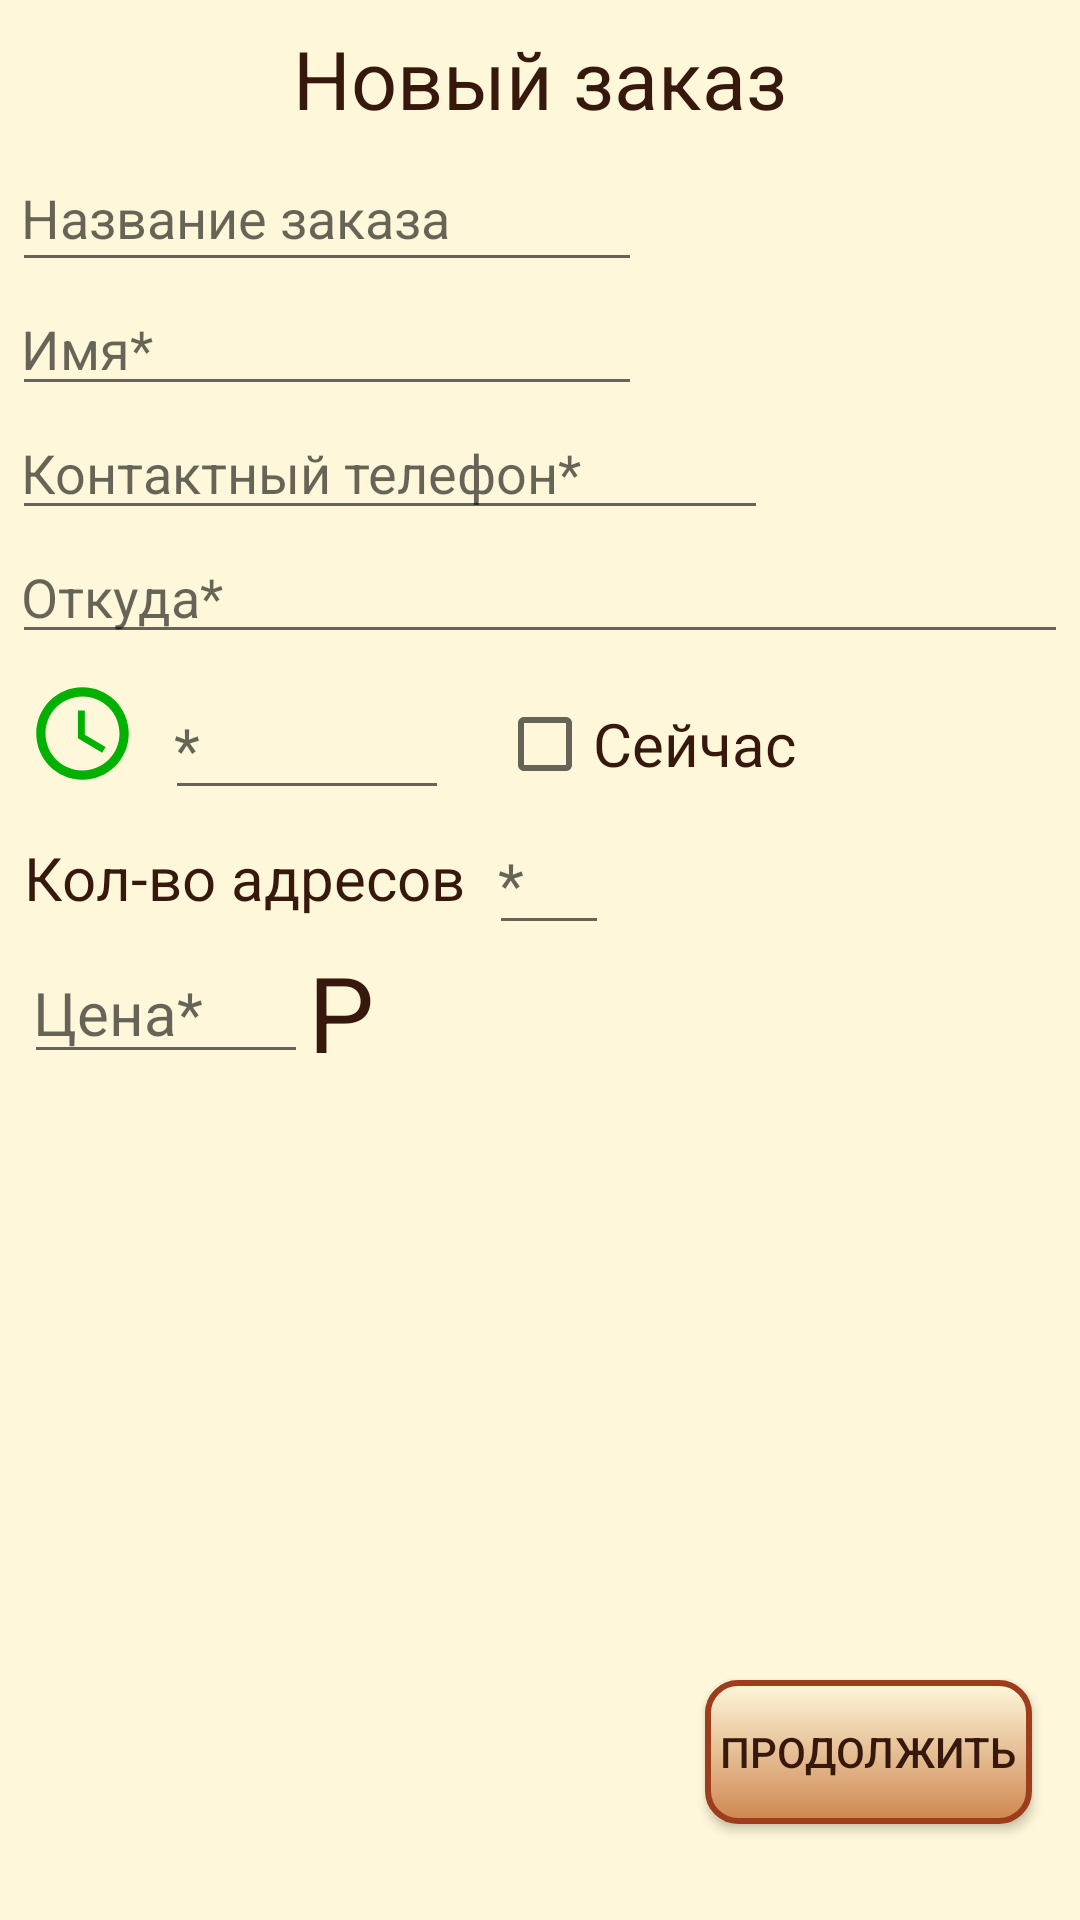

Layout XML and referenced resources for this Android screen:
<!-- AndroidManifest.xml: application theme AppTheme -->
<!-- res/layout/activity_start_order.xml -->
<?xml version="1.0" encoding="utf-8"?>
<android.support.constraint.ConstraintLayout
    android:background="@color/colorCofe1"
    xmlns:android="http://schemas.android.com/apk/res/android"
    xmlns:app="http://schemas.android.com/apk/res-auto"
    xmlns:tools="http://schemas.android.com/tools"
    android:layout_width="match_parent"
    android:layout_height="match_parent"
    tools:context=".StartOrderActivity"
    android:orientation="vertical">

    <TextView

        android:id="@+id/textView"
        android:layout_width="wrap_content"
        android:layout_height="wrap_content"
        android:layout_gravity="center"
        android:layout_marginEnd="8dp"
        android:layout_marginStart="8dp"
        android:layout_marginTop="8dp"
        android:text="Новый заказ"
        android:textAlignment="center"
        android:textColor="@color/colorText"
        android:textSize="27sp"
        app:layout_constraintEnd_toEndOf="parent"
        app:layout_constraintStart_toStartOf="parent"
        app:layout_constraintTop_toTopOf="parent" />

    <EditText
        android:id="@+id/edNameOrder"
        android:layout_width="wrap_content"
        android:layout_height="46dp"
        android:layout_marginStart="4dp"
        android:layout_marginTop="4dp"
        android:ems="10"
        android:hint="Название заказа"
        android:inputType="textCapWords"
        android:paddingLeft="3dp"
        android:textColor="@color/colorText"
        android:textSize="18sp"
        app:layout_constraintStart_toStartOf="parent"
        app:layout_constraintTop_toBottomOf="@+id/textView" />

    <EditText
        android:id="@+id/edNameCustomer"
        android:layout_width="wrap_content"
        android:layout_height="wrap_content"
        android:layout_marginStart="4dp"
        android:ems="10"

        android:hint="Имя*"
        android:inputType="textCapWords"
        android:paddingLeft="3dp"
        android:textColor="@color/colorText"
        android:textSize="18sp"
        app:layout_constraintStart_toStartOf="parent"
        app:layout_constraintTop_toBottomOf="@+id/edNameOrder" />

    <EditText
        android:id="@+id/edPhoneCustomer"
        android:layout_width="wrap_content"
        android:layout_height="wrap_content"
        android:layout_marginStart="4dp"
        android:ems="12"

        android:hint="Контактный телефон*"
        android:inputType="number"
        android:paddingLeft="3dp"
        android:textColor="@color/colorText"
        android:textSize="18sp"
        app:layout_constraintStart_toStartOf="parent"
        app:layout_constraintTop_toBottomOf="@+id/edNameCustomer" />

    <EditText
        android:id="@+id/edAddressCustomer"
        android:layout_width="match_parent"
        android:layout_height="wrap_content"
        android:layout_marginEnd="4dp"
        android:layout_marginStart="4dp"

        android:hint="Откуда*"
        android:inputType="textCapWords"
        android:paddingLeft="3dp"
        android:textColor="@color/colorText"
        android:textSize="18sp"
        app:layout_constraintEnd_toEndOf="parent"
        app:layout_constraintStart_toStartOf="parent"
        app:layout_constraintTop_toBottomOf="@+id/edPhoneCustomer" />

    <EditText
        android:id="@+id/edGetTimeCustomer"
        android:layout_width="wrap_content"
        android:layout_height="wrap_content"

        android:layout_marginStart="8dp"
        android:layout_marginTop="8dp"
        android:ems="4"
        android:hint="*"
        android:inputType="numberDecimal"
        android:paddingLeft="3dp"
        android:textColor="@color/colorText"
        android:textSize="20sp"
        app:layout_constraintStart_toEndOf="@+id/imageView"
        app:layout_constraintTop_toBottomOf="@+id/edAddressCustomer" />

    <CheckBox
        android:id="@+id/chGetTimeCustomer"
        android:layout_width="wrap_content"
        android:layout_height="28dp"
        android:layout_marginEnd="8dp"
        android:layout_marginStart="32dp"
        android:layout_marginTop="16dp"
        android:text="Сейчас"
        android:textColor="@color/colorText"
        android:textSize="20sp"
        app:layout_constraintEnd_toEndOf="parent"
        app:layout_constraintStart_toEndOf="@+id/imageView"
        app:layout_constraintTop_toBottomOf="@+id/edAddressCustomer" />

    <TextView
        android:id="@+id/textView6"
        android:layout_width="wrap_content"
        android:layout_height="wrap_content"
        android:layout_marginStart="8dp"
        android:layout_marginTop="16dp"
        android:text="Кол-во адресов"
        android:textColor="@color/colorText"
        android:textSize="20sp"
        app:layout_constraintStart_toStartOf="parent"
        app:layout_constraintTop_toBottomOf="@+id/imageView" />

    <EditText
        android:id="@+id/coastOrder"
        android:layout_width="wrap_content"
        android:layout_height="wrap_content"

        android:layout_marginStart="8dp"
        android:layout_marginTop="8dp"
        android:layout_weight="1"
        android:ems="4"
        android:hint="Цена*"
        android:inputType="number"
        android:paddingLeft="3dp"
        android:textColor="@color/colorText"
        android:textSize="20sp"
        app:layout_constraintStart_toStartOf="parent"
        app:layout_constraintTop_toBottomOf="@+id/textView6" />

    <EditText
        android:id="@+id/edMachByers"
        android:layout_width="40dp"
        android:layout_height="wrap_content"

        android:layout_marginStart="8dp"
        android:layout_marginTop="8dp"
        android:ems="2"
        android:hint="*"
        android:inputType="numberDecimal"
        android:paddingLeft="3dp"
        android:textColor="@color/colorText"
        android:textSize="20sp"
        app:layout_constraintStart_toEndOf="@+id/textView6"
        app:layout_constraintTop_toBottomOf="@+id/imageView" />

    <TextView
        android:layout_width="wrap_content"
        android:layout_height="wrap_content"
        android:layout_marginTop="8dp"
        android:text="Р"
        android:textColor="@color/colorText"
        android:textSize="35sp"
        app:layout_constraintStart_toEndOf="@+id/coastOrder"
        app:layout_constraintTop_toBottomOf="@+id/textView6" />

    <Button
        android:paddingRight="5dp"
        android:paddingLeft="5dp"
        android:id="@+id/btAddAddress"
        android:layout_width="wrap_content"
        android:layout_height="wrap_content"
        android:layout_gravity="right"
        android:layout_marginBottom="32dp"
        android:layout_marginEnd="16dp"
        android:background="@drawable/button"
        android:text="Продолжить"
        android:textColor="@color/colorText"
        app:layout_constraintBottom_toBottomOf="parent"
        app:layout_constraintEnd_toEndOf="parent" />

    <ImageView
        android:id="@+id/imageView"
        android:layout_width="39dp"
        android:layout_height="37dp"
        android:layout_marginStart="8dp"
        android:layout_marginTop="8dp"
        app:layout_constraintStart_toStartOf="parent"
        app:layout_constraintTop_toBottomOf="@+id/edAddressCustomer"
        app:srcCompat="@drawable/ic_time_green_24dp" />


</android.support.constraint.ConstraintLayout>
<!-- resources referenced by this layout -->
<resources>
  <color name="colorCofe1">#fef7da</color>
  <color name="colorText">#36180c</color>
  <!-- drawable button (drawable) -->
  <?xml version="1.0" encoding="utf-8"?>
  <selector xmlns:android="http://schemas.android.com/apk/res/android">
      <item android:state_pressed="true" >
          <shape android:shape="rectangle"  >
              <corners android:radius="10dip" />
              <stroke android:width="3dip" android:color="#9e3d1c" />
              <gradient android:angle="90" android:startColor="#ce8750" android:endColor="@color/colorCofe1" />
          </shape>
      </item>
      <item android:state_focused="true">
          <shape android:shape="rectangle"  >
              <corners android:radius="10dip" />
              <stroke android:width="3dip" android:color="#9e3d1c" />
              <gradient android:angle="90" android:startColor="#ce8750" android:endColor="@color/colorCofe1" />
          </shape>
      </item>
      <item>
          <shape android:shape="rectangle"  >
              <corners android:radius="10dip" />
              <stroke android:width="2dip" android:color="#9e3d1c" />
              <gradient android:angle="90" android:startColor="#ce8750" android:endColor="@color/colorCofe1" />
          </shape>
      </item>
  </selector>
  <!-- drawable ic_time_green_24dp (drawable) -->
  <vector android:height="24dp" android:tint="#00B100"
      android:viewportHeight="24.0" android:viewportWidth="24.0"
      android:width="24dp" xmlns:android="http://schemas.android.com/apk/res/android">
      <path android:fillColor="#FF000000" android:pathData="M11.99,2C6.47,2 2,6.48 2,12s4.47,10 9.99,10C17.52,22 22,17.52 22,12S17.52,2 11.99,2zM12,20c-4.42,0 -8,-3.58 -8,-8s3.58,-8 8,-8 8,3.58 8,8 -3.58,8 -8,8zM12.5,7H11v6l5.25,3.15 0.75,-1.23 -4.5,-2.67z"/>
  </vector>
  <style name="AppTheme" parent="Theme.AppCompat.Light.DarkActionBar">
          
  
          <item name="colorPrimary">@color/colorPrimary</item>
          <item name="colorPrimaryDark">@color/colorPrimaryDark</item>
          <item name="colorAccent">@color/colorAccent</item>
      </style>
  <color name="colorPrimary">#ce8750</color>36180c
  <color name="colorPrimaryDark">#ce8750</color>
  <color name="colorAccent">#a4a102</color>
</resources>
